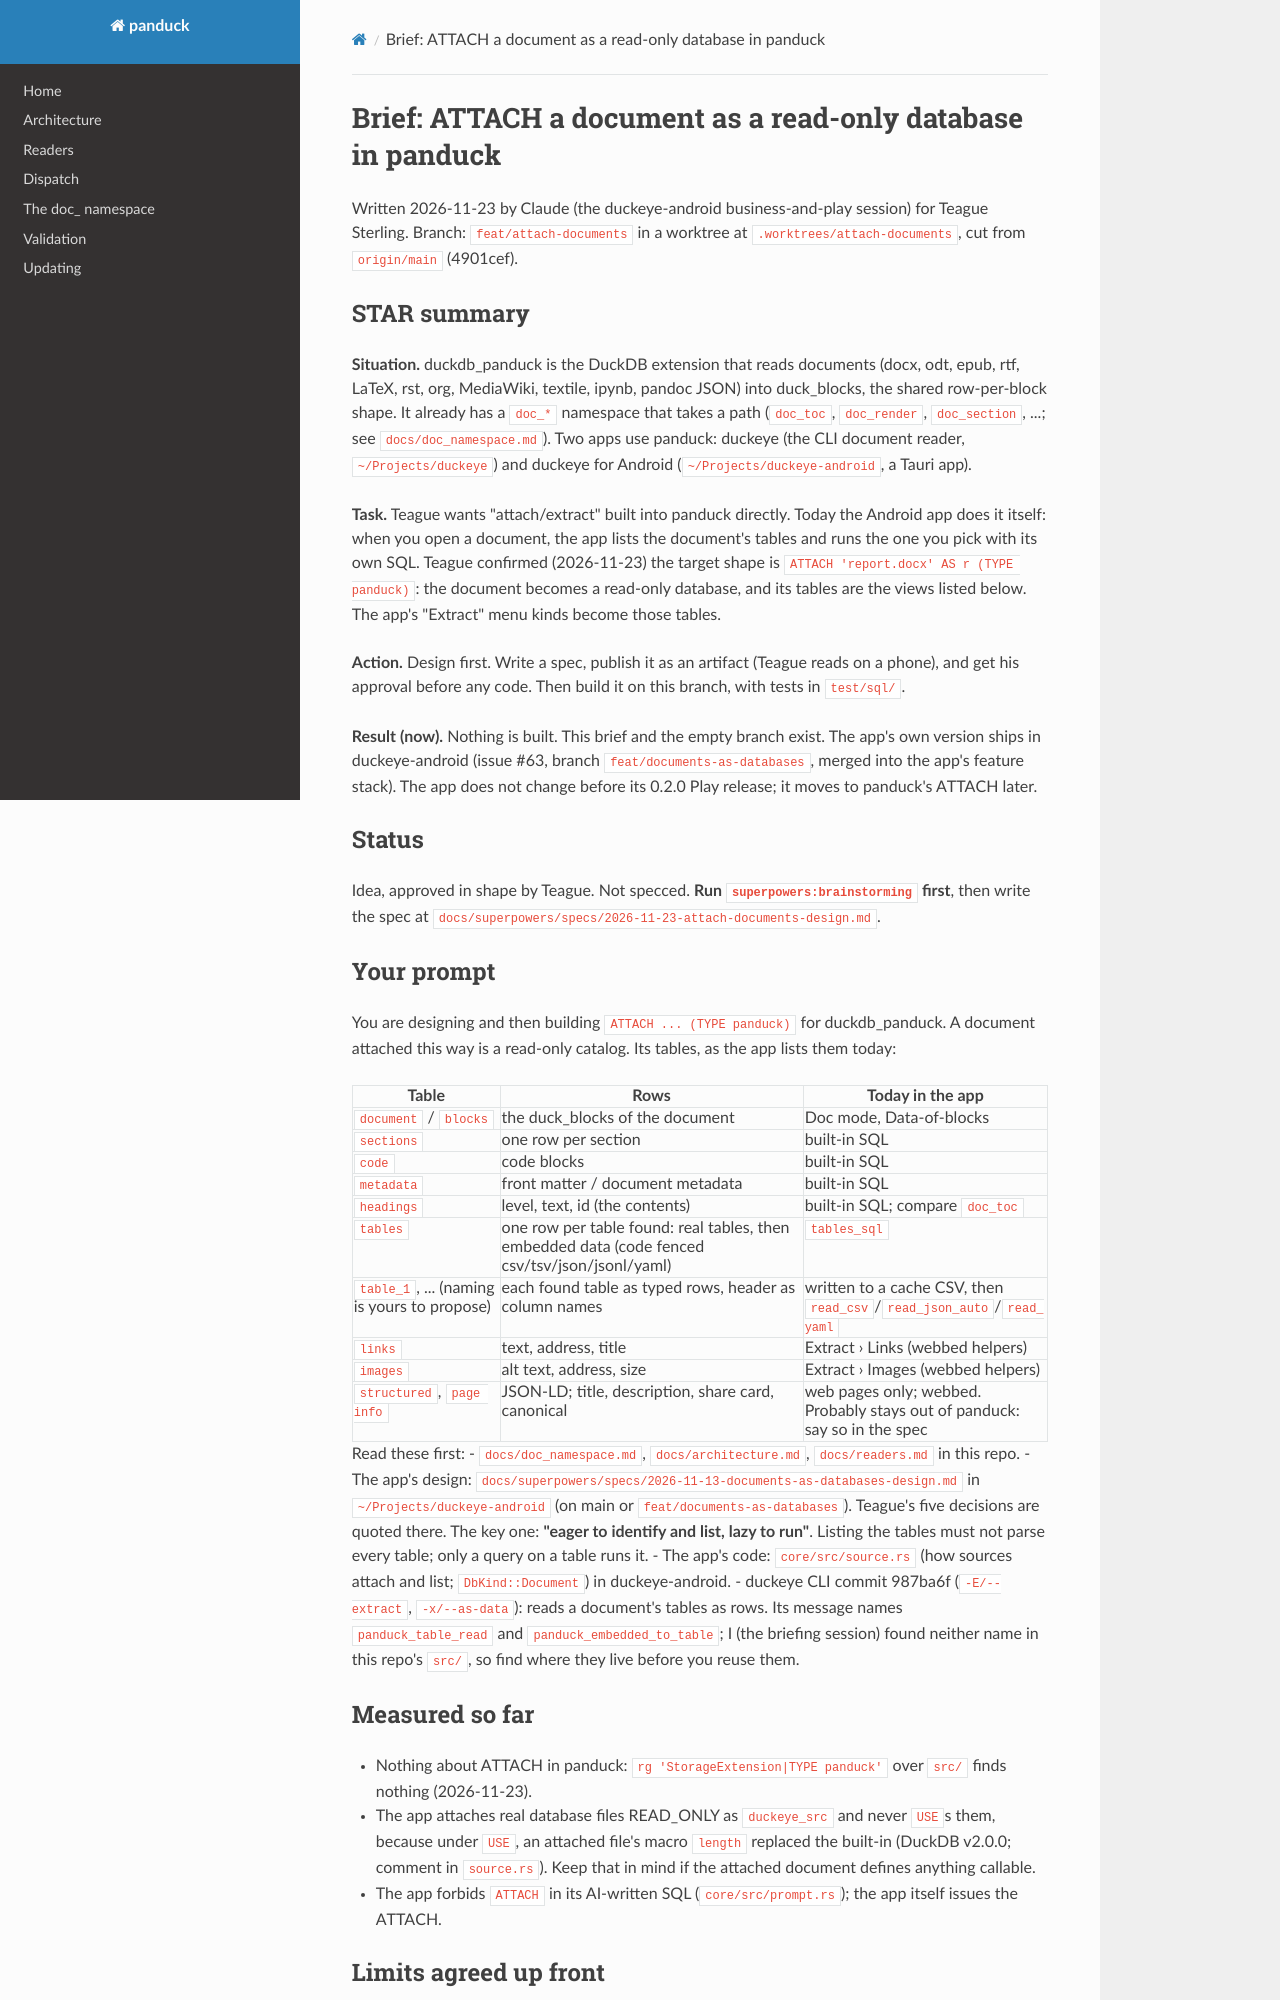

repository: teaguesterling/duckdb_panduck · page: briefs/2026-11-23-attach-documents/index.html · generator: mkdocs

# Brief: ATTACH a document as a read-only database in panduck

Written 2026-11-23 by Claude (the duckeye-android business-and-play session) for Teague Sterling.
Branch: `feat/attach-documents` in a worktree at `.worktrees/attach-documents`, cut from `origin/main` (4901cef).

## STAR summary

**Situation.** duckdb_panduck is the DuckDB extension that reads documents (docx, odt, epub, rtf, LaTeX,
rst, org, MediaWiki, textile, ipynb, pandoc JSON) into duck_blocks, the shared row-per-block shape.
It already has a `doc_*` namespace that takes a path (`doc_toc`, `doc_render`, `doc_section`, ...;
see `docs/doc_namespace.md`). Two apps use panduck: duckeye (the CLI document reader,
`~/Projects/duckeye`) and duckeye for Android (`~/Projects/duckeye-android`, a Tauri app).

**Task.** Teague wants "attach/extract" built into panduck directly. Today the Android app does it
itself: when you open a document, the app lists the document's tables and runs the one you pick with its
own SQL. Teague confirmed (2026-11-23) the target shape is
`ATTACH 'report.docx' AS r (TYPE panduck)`: the document becomes a read-only database, and its tables are
the views listed below. The app's "Extract" menu kinds become those tables.

**Action.** Design first. Write a spec, publish it as an artifact (Teague reads on a phone), and get his
approval before any code. Then build it on this branch, with tests in `test/sql/`.

**Result (now).** Nothing is built. This brief and the empty branch exist. The app's own version ships in
duckeye-android (issue #63, branch `feat/documents-as-databases`, merged into the app's feature stack).
The app does not change before its 0.2.0 Play release; it moves to panduck's ATTACH later.

## Status

Idea, approved in shape by Teague. Not specced. **Run `superpowers:brainstorming` first**, then write the
spec at `docs/superpowers/specs/2026-11-23-attach-documents-design.md`.

## Your prompt

You are designing and then building `ATTACH ... (TYPE panduck)` for duckdb_panduck. A document attached
this way is a read-only catalog. Its tables, as the app lists them today:

| Table | Rows | Today in the app |
|---|---|---|
| `document` / `blocks` | the duck_blocks of the document | Doc mode, Data-of-blocks |
| `sections` | one row per section | built-in SQL |
| `code` | code blocks | built-in SQL |
| `metadata` | front matter / document metadata | built-in SQL |
| `headings` | level, text, id (the contents) | built-in SQL; compare `doc_toc` |
| `tables` | one row per table found: real tables, then embedded data (code fenced csv/tsv/json/jsonl/yaml) | `tables_sql` |
| `table_1`, ... (naming is yours to propose) | each found table as typed rows, header as column names | written to a cache CSV, then `read_csv`/`read_json_auto`/`read_yaml` |
| `links` | text, address, title | Extract › Links (webbed helpers) |
| `images` | alt text, address, size | Extract › Images (webbed helpers) |
| `structured`, `page info` | JSON-LD; title, description, share card, canonical | web pages only; webbed. Probably stays out of panduck: say so in the spec |

Read these first:
- `docs/doc_namespace.md`, `docs/architecture.md`, `docs/readers.md` in this repo.
- The app's design: `docs/superpowers/specs/2026-11-13-documents-as-databases-design.md` in
  `~/Projects/duckeye-android` (on main or `feat/documents-as-databases`). Teague's five decisions are
  quoted there. The key one: **"eager to identify and list, lazy to run"**. Listing the tables must not
  parse every table; only a query on a table runs it.
- The app's code: `core/src/source.rs` (how sources attach and list; `DbKind::Document`) in
  duckeye-android.
- duckeye CLI commit 987ba6f (`-E/--extract`, `-x/--as-data`): reads a document's tables as rows.
  Its message names `panduck_table_read` and `panduck_embedded_to_table`; I (the briefing session) found
  neither name in this repo's `src/`, so find where they live before you reuse them.
